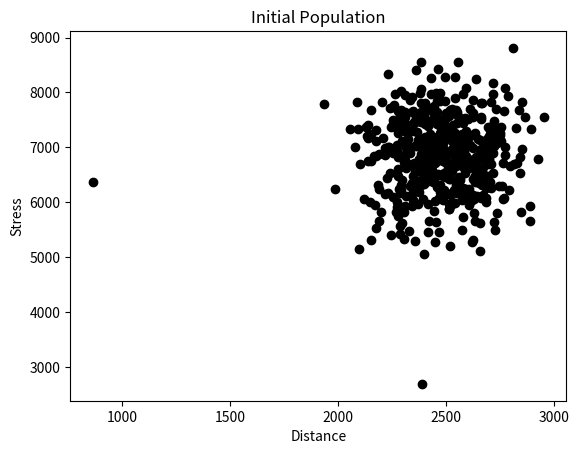

Reproduce this figure in Python. (Note: this script raises an exception after producing the figure.)
# -*- coding: utf-8 -*-
"""
Created in July 2022 for Metaheuristics part of Vertiefung Business Analytics

Modified version of https://github.com/ezstoltz/genetic-algorithm/blob/master/genetic_algorithm_TSP.ipynb
(description https://towardsdatascience.com/evolution-of-a-salesman-a-complete-genetic-algorithm-tutorial-for-python-6fe5d2b3ca35)

Modified for multicriteria TSP
"""



import numpy as np, random, operator, pandas as pd, matplotlib.pyplot as plt

#Create necessary classes and functions
#Create class to handle "cities
class City:
    def __init__(self, nr, traffic, x, y):
        self.nr = nr
        #attribute used for stress calculation
        self.traffic = traffic
        #coordinates used for distance calculation
        self.x = x
        self.y = y
    
    #calculate distance to other city  
    def distance(self, city):
        xDis = abs(self.x - city.x)
        yDis = abs(self.y - city.y)
        distance = np.sqrt((xDis ** 2) + (yDis ** 2))
        return distance
    
    #calculate stress on way to other city
    def stress(self,city):
        stress = self.traffic*city.traffic
        if (self.nr > city.nr):
            if self.nr % city.nr == 0:
                stress = stress /2.5
        elif self.nr > 1 and city.nr % self.nr == 0:
            stress = stress /2.5
        return stress

    #provide information about city
    def __repr__(self):
        return "C"+str(self.nr)+"_"+"(" + str(self.x) + "," + str(self.y) + ")_(T:"+str(self.traffic) +")"

#Create a fitness function
class Fitness:
    def __init__(self, route):
        self.route = route
        self.distance = 0
        self.stress = 0
        self.fitnessDistanceBased = 0.0
        self.fitnessStressBased = 0.0
    
    #fitness calculation for objective: distance
    #1. distance calculation
    def routeDistance(self):
        if self.distance ==0:
            pathDistance = 0
            for i in range(0, len(self.route)):
                fromCity = self.route[i]
                toCity = None
                if i + 1 < len(self.route):
                    toCity = self.route[i + 1]
                else:
                    toCity = self.route[0]
                fromCityNr = fromCity.nr-1
                toCityNr = toCity.nr-1
                pathDistance += distances[fromCityNr][toCityNr]
            self.distance = pathDistance
        return self.distance
    
    #2. fitness = 1/distance
    def routeFitnessDistanceBased(self):
        if self.fitnessDistanceBased == 0:
            self.fitnessDistanceBased = 1 / float(self.routeDistance())
        return self.fitnessDistanceBased
    
    #fitness calculation for objective: stress
    #1. stress calculation
    def routeStress(self):
        if self.stress ==0:
            pathStress = 0
            for i in range(0, len(self.route)):
                fromCity = self.route[i]
                toCity = None
                if i + 1 < len(self.route):
                    toCity = self.route[i + 1]
                else:
                    toCity = self.route[0]
                fromCityNr = fromCity.nr-1
                toCityNr = toCity.nr-1
                pathStress += stresses[fromCityNr][toCityNr]
            self.stress = pathStress
        return self.stress
    
    #2. fitness = 1/stress
    def routeFitnessStressBased(self):
        if self.fitnessStressBased == 0:
            self.fitnessStressBased = 1 / float(self.routeStress())
        return self.fitnessStressBased


#Create our initial population
#Route generator
def createRoute(cityList):
    route = random.sample(cityList, len(cityList))
    return route

#Create first "population" (list of routes)
def initialPopulation(popSize, cityList, specialInitialSolutions):
    population = []
    
    population += specialInitialSolutions

    numberInitialSolutions = len(specialInitialSolutions)
    print ("Number of special initial solutions:" + str(numberInitialSolutions))
    #for i in range(0, popSize):
    for i in range(numberInitialSolutions, popSize):
        population.append(createRoute(cityList))
    return population

#Create the genetic algorithm
#Rank individuals
# use 1 = DISTANCE BASED RANKING
# use 2 = STRESS BASED RANKING
# use 3 = PARETO FITNESS BASED RANKING
def rankRoutes(population, objectiveNrUsed):
    fitnessResults = {}
    if (objectiveNrUsed == 1):
        for i in range(0,len(population)):
            fitnessResults[i] = Fitness(population[i]).routeFitnessDistanceBased()
    elif (objectiveNrUsed == 2):
        for i in range(0,len(population)):
            fitnessResults[i] = Fitness(population[i]).routeFitnessStressBased()
    elif (objectiveNrUsed == 3):
        fitnessResults = rankRoutesBasedOnDominance(population)
    return sorted(fitnessResults.items(), key = operator.itemgetter(1), reverse = True)

#Provide Pareto-Based Fitness Calculation <<<<<<<<<<<<
# Dictionary bei dem für jedes Individuum die zugehörigen Werte gespeichert werden
# IndexNr:[distance,stress,[dominated solutions], [is dominated by solutions], R(i), F(i)]    
def rankRoutesBasedOnDominance(population):
    #store single fitness values per individuum
    fitnessValuesPerIndividuum = {}
    distance = 0
    stress = 0
    for i in range(0,len(population)):
        distance = Fitness(population[i]).routeDistance()
        stress = Fitness(population[i]).routeStress() 
        fitnessValuesPerIndividuum[i] = [distance, stress, [], [], 0, 0]
    #compute number of dominated solutions
    for i in range(0,len(population)):
       for j in range(0,len(population)):
           if (i != j):
              if (fitnessValuesPerIndividuum[i][0] < fitnessValuesPerIndividuum[j][0]
              and fitnessValuesPerIndividuum[i][1] < fitnessValuesPerIndividuum[j][1]):
                   fitnessValuesPerIndividuum[i][2].append(j) #add dominated solution
                   fitnessValuesPerIndividuum[j][3].append(i) #add dominating solution
    for i in range(0,len(population)):
        for domSol in fitnessValuesPerIndividuum[i][3]:
            fitnessValuesPerIndividuum[i][4] += len(fitnessValuesPerIndividuum[domSol][2])
    distanceValuesPerIndividuum = {}
    for i in range(0,len(population)):
        distanceValuesPerIndividuum[i] = []
        for j in range(0,len(population)):
           if (i != j):
               euclDistance = computeEuclideanDistance(fitnessValuesPerIndividuum[i][0],fitnessValuesPerIndividuum[j][0],
                                        fitnessValuesPerIndividuum[i][1], fitnessValuesPerIndividuum[j][1])
               distanceValuesPerIndividuum[i].append(euclDistance)
        distanceValuesPerIndividuum[i].sort()
    #determine k-nearest neighbour    
    k = int(np.floor((np.sqrt(len(population)))))
    if (k == 0):
        print("Something went wrong.")
        k = 1
    #index der Distanzberechnung, kter-Nachbar
    k -=1
    
    fitnessResults = {}
    for i in range(0,len(population)):
        #compute D(i)
        d_i = 1/ (distanceValuesPerIndividuum[i][k] + 2)
        fitnessValuesPerIndividuum[i][5] = fitnessValuesPerIndividuum[i][4] + d_i
        fitnessResults[i] = 1/fitnessValuesPerIndividuum[i][5] #damit größte Fitness = beste
    return fitnessResults 
  
def computeEuclideanDistance(distanceA, distanceB, stressA, stressB):
    return np.sqrt( (distanceA-distanceB)** 2 + (stressA-stressB)** 2)

#Create a selection function that will be used to make the list of parent routes
def selection(popRanked, eliteSize):
    selectionResults = []
    # roulette wheel by calculating a relative fitness weight for each individual
    df = pd.DataFrame(np.array(popRanked), columns=["Index","Fitness"])
    df['cum_sum'] = df.Fitness.cumsum()
    df['cum_perc'] = 100*df.cum_sum/df.Fitness.sum()

    #We’ll also want to hold on to our best routes, so we introduce elitism
    for i in range(0, eliteSize):
        selectionResults.append(popRanked[i][0])
    if selectionMethod == 1: # FITNESSBASIERT
        #we compare a randomly drawn number to these weights to select our mating pool
        for i in range(0, len(popRanked) - eliteSize):
            pick = 100*random.random()
            for i in range(0, len(popRanked)):
                if pick <= df.iat[i,3]:
                    selectionResults.append(popRanked[i][0])
                    break
    if selectionMethod == 2:
        while len(selectionResults)<len(popRanked):
            competition = random.sample(popRanked, k)
            winner = competition[0]
            for i in range(0,k):
                if competition[i][1] > winner[1]:
                    winner = competition[i]
            selectionResults.append(winner[0])

    return selectionResults
    
def selectionWithArchive(popRanked):
    selectionResults = []

    # roulette wheel by calculating a relative fitness weight for each individual
    df = pd.DataFrame(np.array(popRanked), columns=["Index","Fitness"])
    df['cum_sum'] = df.Fitness.cumsum()
    df['cum_perc'] = 100*df.cum_sum/df.Fitness.sum()
    
    #We’ll also want to hold on to our best routes, so we introduce elitism
    #here wie hold all non-dominated solutions
    #TODO (optional): ein festes Archiv vorsehen wie es im ursprünglichen SPEA2 vorgesehen ist 
    # for i in range(0, len(popRanked)):
    #     if (popRanked[i][1] > 1):
    #         selectionResults.append(popRanked[i][0])
    # currentArchiveSize = len(selectionResults)

    if selectionMethod == 1: # FITNESSBASIERT
        #we compare a randomly drawn number to these weights to select our mating pool
        for i in range(0, len(popRanked) - archiveSize):
            pick = 100*random.random()
            for i in range(0, len(popRanked)):
                if pick <= df.iat[i,3]:
                    selectionResults.append(popRanked[i][0])
                    break
    if selectionMethod == 2: # TURNIERBASIERT
        print(selectionResults)
        while len(selectionResults)<(len(popRanked)-archiveSize):
            competition = random.sample(popRanked, k)
            winner = competition[0]
            for i in range(0,k):
                if competition[i][1] > winner[1]:
                    winner = competition[i]
            selectionResults.append(winner[0])

    return selectionResults

#Create mating pool
def matingPool(population, selectionResults):
    matingpool = []
    for i in range(0, len(selectionResults)):
        index = selectionResults[i]
        print(index)
        matingpool.append(population[index])
    return matingpool

def matingPoolWithArchive(population, selectionResults, archive):
    matingpool = archive
    for i in range(0, len(selectionResults)):
        index = selectionResults[i]
        matingpool.append(population[index])
    return matingpool

# Create a crossover function for two parents to create one child
def breed(parent1, parent2):
    child = []
    childP1 = []
    childP2 = []
    
    geneA = int(random.random() * len(parent1))
    geneB = int(random.random() * len(parent1))
    
    startGene = min(geneA, geneB)
    endGene = max(geneA, geneB)

    #In ordered crossover, we randomly select a subset of the first parent string
    for i in range(startGene, endGene):
        childP1.append(parent1[i])

    #and then fill the remainder of the route with the genes from the second parent
    #in the order in which they appear, 
    #without duplicating any genes in the selected subset from the first parent      
    childP2 = [item for item in parent2 if item not in childP1]

    child = childP1 + childP2
    return child

#Create function to run crossover over full mating pool
def breedPopulation(matingpool, eliteSize):
    children = []
    length = len(matingpool) - eliteSize
    pool = random.sample(matingpool, len(matingpool))

    #we use elitism to retain the best routes from the current population.
    for i in range(0,eliteSize):
        children.append(matingpool[i])

    #we use the breed function to fill out the rest of the next generation.    
    for i in range(0, length):
        child = breed(pool[i], pool[len(matingpool)-i-1])
        children.append(child)
    return children

def breedPopulationWithArchive(matingpool, archive):
    children = []
    length = len(matingpool) - eliteSize
    pool = random.sample(matingpool, len(matingpool))

    #we use elitism to retain the best routes from the current population.
    for i in range(0,eliteSize):
        children.append(matingpool[i])

    #we use the breed function to fill out the rest of the next generation.    
    for i in range(0, length):
        child = breed(pool[i], pool[len(matingpool)-i-1])
        children.append(child)
    return children

#Create function to mutate a single route
#we’ll use swap mutation.
#This means that, with specified low probability, 
#two cities will swap places in our route.
def mutate(individual, mutationRate):
    for swapped in range(len(individual)):
        if(random.random() < mutationRate):
            swapWith = int(random.random() * len(individual))
            
            city1 = individual[swapped]
            city2 = individual[swapWith]
            
            individual[swapped] = city2
            individual[swapWith] = city1
    return individual

#Create function to run mutation over entire population
def mutatePopulation(population, mutationRate, eliteSize):
    mutatedPop = []
    
    #mating pool is sorted in order of fitness
    #here elitism instead of fixed archive
    #TODO (optional): ein festes Archiv vorsehen wie es im ursprünglichen SPEA2 vorgesehen ist 
    for ind in range(0, eliteSize):
        mutatedPop.append(population[ind])
    for ind in range(eliteSize, len(population)):
    #for ind in range(0, len(population)):
        mutatedInd = mutate(population[ind], mutationRate)
        mutatedPop.append(mutatedInd)
    return mutatedPop

# def determineNonDominatedArchive(currentGen, popRanked):
#     archive = []
#     for i in range(0, len(popRanked)):
#         if (popRanked[i][1] > 1):
#             archive.append(currentGen[popRanked[i][0]])
#     sameSolutions = []
#     for i in range(0, len(archive)-1):
#         for j in range(i+1, len(archive)):
#             if isSameSolution(archive[i], archive[j]):
#                 sameSolutions.append(j)
#     newArchive = []
#     for i in range(0, len(archive)):
#         if (not sameSolutions.__contains__(i)):
#             newArchive.append(archive[i])
#     return newArchive

def determineNonDominatedArchive(currentGen, popRanked, oldArchive):
    archive = []
    for i in range(0, len(oldArchive)):
         if (popRanked[oldArchive[i]][1] > 1):
             archive.append(currentGen[popRanked[oldArchive[i]][0]])

    nonDominated = []
    for i in range(0, len(popRanked)):
        if (popRanked[i][1] > 1):
            for j in range(0,len(archive)):
                if isSameSolution(currentGen[popRanked[i][0]],archive[j]):
                    break
                else:
                    archive.append(popRanked[i][0])
        else:
            nonDominated.append(currentGen[popRanked[i][0]])
    #-------Prüfung auf Gleichheit bei Bedarf auskommentieren 
    # sameSolutions = []
    # for i in range(0, len(archive)-1):
    #     for j in range(i+1, len(archive)):
    #         if isSameSolution(archive[i], archive[j]):
    #             sameSolutions.append(j)
    # newArchive = []
    # for i in range(0, len(archive)):
    #     if (not sameSolutions.__contains__(i)):
    #         newArchive.append(archive[i])
    if len(archive) < archiveSize:
        fillUp = archiveSize-len(archive)
        archive.append(random.sample(nonDominated,fillUp))
        # while fillUp != 0:
        #     while True:
        #         newMember = random.sample(popRanked,1)
        #         for j in range(0,len(archive)):
        #             if isSameSolution(newMember,archive[j]):
        #                 break
        #             if j == len(archive)-1:
        #                 archive.append(newMember)
        #         if fillUp > archiveSize-len(archive):
        #             fillUp -= 1
        #             break
    if len(archive) > archiveSize:
        del archive[archiveSize:len(archive)]

    return archive

def determineNonDominatedArchiveSize(popRanked):
    archiveSize = 0
    for i in range(0, len(popRanked)):
        if (popRanked[i][1] > 1):
            archiveSize += 1
    return archiveSize

def isSameSolution(individuumA, individuumB):
    length = len(individuumA)
    i = 0
    isSameSolution = True
    while i < length and isSameSolution:
        if (not (individuumA[i].nr == individuumB[i].nr)):
            isSameSolution = False
            break
        i+=1
    return isSameSolution
    

#Put all steps together to create the next generation
 
#First, we rank the routes in the current generation using rankRoutes.
#We then determine our potential parents by running the selection function,
#    which allows us to create the mating pool using the matingPool function.
#Finally, we then create our new generation using the breedPopulation function 
# and then applying mutation using the mutatePopulation function. 

def nextGeneration(currentGen, eliteSize, mutationRate, objectiveNrUsed, archiveUsed,oldArchive): 
   # rankRoutesBasedOnDominance(currentGen)
    popRanked = rankRoutes(currentGen,objectiveNrUsed)

    if (not archiveUsed):
        selectionResults = selection(popRanked, eliteSize)
        matingpool = matingPool(currentGen, selectionResults)
        children = breedPopulation(matingpool, eliteSize)
        nextGeneration = mutatePopulation(children, mutationRate,0)
    else:
        #<<<<< use archiv
        #TODO (optional): ein festes Archiv vorsehen wie es im ursprünglichen SPEA2 vorgesehen ist 
        archive = determineNonDominatedArchive(currentGen, popRanked, oldArchive)
        selectionResults = selectionWithArchive(popRanked)
        matingpool = matingPool(currentGen, selectionResults)
        #archiveSize = determineNonDominatedArchiveSize(popRanked)
        children = breedPopulation(matingpool, eliteSize)
        #eliteSize is used to maintain solutions that should be in an archive
        nextGeneration = mutatePopulation(children, mutationRate, archive)
    return nextGeneration

#Final step: create the genetic algorithm
def plotPopulationAndObjectiveValues(population,title):
    distance = []
    stress = []
    for route in population:
        distance.append(Fitness(route).routeDistance())
        stress.append(Fitness(route).routeStress())
    plt.scatter(distance,stress,marker = "o",color="black")
    plt.ylabel('Stress')
    plt.xlabel('Distance')
    plt.title(title)
    plt.show()
        

def geneticAlgorithm(objectiveNrUsed, specialInitialSolutions, population, popSize, eliteSize, mutationRate, generations):
    #create initial population
    pop = initialPopulation(popSize, population, specialInitialSolutions)
    archiveUsed = False
    
    #provide statistics about best initial solution with regard to chosen objective
    if (objectiveNrUsed == 1 or objectiveNrUsed == 2):
        print("Initial objective: " + str(1 / rankRoutes(pop,objectiveNrUsed)[0][1]))
        bestRouteIndex = rankRoutes(pop,objectiveNrUsed)[0][0]
        bestRoute = pop[bestRouteIndex]
        print("Initial distance : " + str(Fitness(bestRoute).routeDistance()))
        print("Initial stress:    " + str(Fitness(bestRoute).routeStress()))
        plotRoute(bestRoute, "Best initial route")
    elif(objectiveNrUsed == 3):
        print("Initial highest fitness value: " + str(rankRoutes(pop,objectiveNrUsed)[0][1]))
        print("Initial best distance value: " + str(1/ rankRoutes(pop,1)[0][1]))
        print("Initial best stress value: " + str(1/ rankRoutes(pop,2)[0][1]))
        archiveUsed = True
    
    #plot intial population with regard to the two objectives
    plotPopulationAndObjectiveValues(pop, "Initial Population")
    
    #store infos to plot progress when finished
    progressDistance = []
    progressDistance.append(1 / rankRoutes(pop,1)[0][1])
    progressStress = []
    progressStress.append(1 / rankRoutes(pop,2)[0][1])
    
    archive = []
    
    #create new generations of populations
    for i in range(0, generations):
        print(i, end=", ")
        pop = nextGeneration(pop, eliteSize, mutationRate,objectiveNrUsed,archiveUsed,archive)
        #store infos to plot progress when finished
        progressDistance.append(1 / rankRoutes(pop,1)[0][1])
        progressStress.append(1 / rankRoutes(pop,2)[0][1])
    print("Done!")
        
    #plot progress - distance
    plt.plot(progressDistance)
    plt.ylabel('Distance')
    plt.xlabel('Generation')
    plt.title('Progress of Distance Minimization')
    plt.show()
    #plot progress - stress
    plt.plot(progressStress)
    plt.ylabel('Stress')
    plt.xlabel('Generation')
    plt.title('Progress of Stress Minimization')
    plt.show()
    
    #provide statistics about best final solution with regard to chosen objective
    if (objectiveNrUsed == 1 or objectiveNrUsed == 2):
        print("Final objective: " + str(1 / rankRoutes(pop,objectiveNrUsed)[0][1])) 
        bestRouteIndex = rankRoutes(pop,objectiveNrUsed)[0][0]
        bestRoute = pop[bestRouteIndex]
        print("Final distance : " + str(Fitness(bestRoute).routeDistance()))
        print("Final stress:    " + str(Fitness(bestRoute).routeStress()))
        
        #Provide special initial solutions    <<<<<<<<<<<
        #print city Indizes for initial solution
        bestRouteIndizes = []
        for city in bestRoute:
            bestRouteIndizes.append(city.nr)
    
        print("---- ")
        print("City Numbers of Best Route")
        print(bestRouteIndizes)
        print("---- ")
        plotRoute(bestRoute, "Best final route")
        
    elif(objectiveNrUsed == 3):
        print("Final highest fitness value: " + str(rankRoutes(pop,objectiveNrUsed)[0][1]))
        print("Final best distance value: " + str(1/ rankRoutes(pop,1)[0][1]))
        print("Final best stress value: " + str(1/ rankRoutes(pop,2)[0][1]))
        bestRouteIndex = rankRoutes(pop,objectiveNrUsed)[0][0]
        bestRoute = pop[bestRouteIndex]
        paretoFront = determineNonDominatedArchive(pop, rankRoutes(pop,objectiveNrUsed))
        #TODO (optional): ein festes Archiv vorsehen wie es im ursprünglichen SPEA2 vorgesehen ist
        # dann alle Lösungen ausgeben die im Archiv sind
        
        
    #plot final population with regard to the two objectives
    plotPopulationAndObjectiveValues(paretoFront, "Final Non-Dominated Solutions")
    

    
    return bestRoute

#Running the genetic algorithm
#Create list of cities
cityList = []

random.seed(1111)
for i in range(1,26):
    cityList.append(City(nr= i, traffic=int(random.random()*40), x=int(random.random() * 200), y=int(random.random() * 200)))

# Make one calculation for all distances/stresses and store them in arrays
distances = [[toCity.distance(fromCity) for toCity in cityList] for fromCity in cityList]
stresses = [[toCity.stress(fromCity) for toCity in cityList] for fromCity in cityList]
    
print(cityList)


def plotRoute(cityList, title):
    x = []
    y = []
    for item in cityList:
        x.append(item.x)
        y.append(item.y)
        plt.annotate(item.nr,(item.x,item.y))
    x.append(cityList[0].x)
    y.append(cityList[0].y)
    plt.plot(x,y,marker = "x")
    plt.ylabel('Y-Coordinate')
    plt.xlabel('X-Coordinate')
    plt.title(title)
    plt.show()    

def getCityBasedOnNr(cityList,nr):
    if (nr <= 0 or nr > len(cityList)):
        print("Something is wrong!")
        return cityList[0]
    else:
        return cityList[nr-1]     
    
#Provide special initial solutions     <<<<<<<<<<<
cityNumbersRoute1 = [10,19,12,14,22,4,1,15,7,2,11,5,16,23,6,17,20,25,9,18,13,3,24,21,8] #mindist
cityNumbersRoute2 = [1, 19, 12, 4, 24, 8, 16, 11, 17, 15, 5, 10, 20, 2, 14, 7, 21, 3, 18, 9, 23, 22, 13, 6, 25] #minstress


route1 = []
for nr in cityNumbersRoute1:
    route1.append(getCityBasedOnNr(cityList,nr))

route2 = []
for nr in cityNumbersRoute2:
    route2.append(getCityBasedOnNr(cityList,nr))
    

initialSolutionsList = []
initialSolutionsList.append(route1)
initialSolutionsList.append(route2)

# 1 = fitnessbasiert
# 2 = turnierbasiert
selectionMethod = 2
# Parameter k for contestants in competition
k = 50

archiveSize = 20

#Run the genetic algorithm
#modify parameters popSize, eliteSize, mutationRate, generations to search for the best solution
#modify objectiveNrUsed to use different objectives:
# 1= Minimize distance, 2 = Minimize stress, 3 = MinimizeBoth
#bestRoute = geneticAlgorithm(objectiveNrUsed=3, specialInitialSolutions = initialSolutionsList, population=cityList,
#                             popSize=100, eliteSize=20, mutationRate=0.01, generations=500)
bestRoute = geneticAlgorithm(objectiveNrUsed=3, specialInitialSolutions = initialSolutionsList, population=cityList,
                             popSize=500, eliteSize=archiveSize, mutationRate=0.001, generations=1000)
print(bestRoute)

plotRoute(bestRoute, "Best final route")